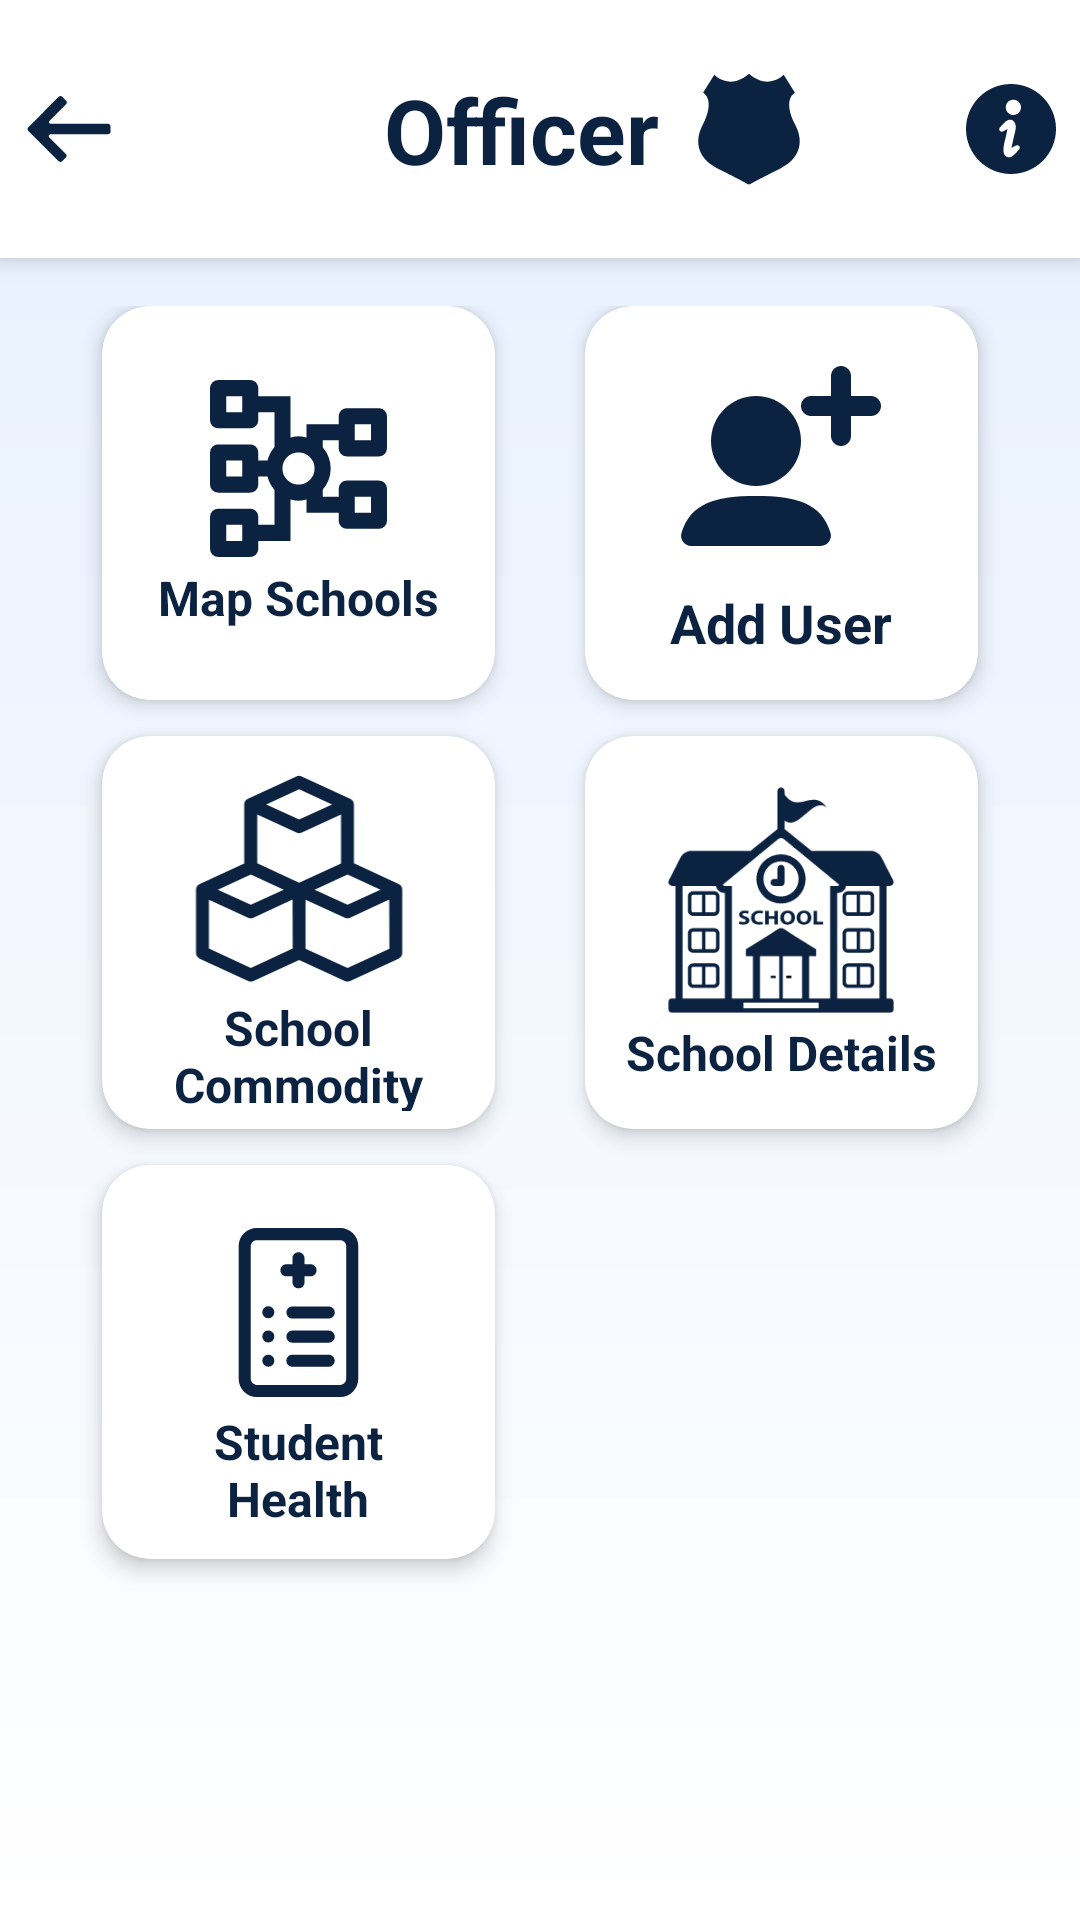

This screen was rendered from an Android layout file. Write that file and the resources it references.
<!-- AndroidManifest.xml: application theme Theme.Dummy -->
<!-- res/layout/activity_officer_dashboard.xml -->
<?xml version="1.0" encoding="utf-8"?>
<androidx.constraintlayout.widget.ConstraintLayout xmlns:android="http://schemas.android.com/apk/res/android"
    xmlns:app="http://schemas.android.com/apk/res-auto"
    xmlns:tools="http://schemas.android.com/tools"
    android:id="@+id/main"
    android:layout_width="match_parent"
    android:layout_height="match_parent"
    tools:context=".Officer_dashboard"
    android:background="@drawable/background1"
    >
    <include
        android:id="@+id/toolbar_officer"
        layout="@layout/officer_toolbar"
        app:layout_constraintTop_toTopOf="parent"
        app:layout_constraintStart_toStartOf="parent"
        app:layout_constraintEnd_toEndOf="parent" />

    
    <ScrollView
        android:id="@+id/scrollView_officer"
        android:layout_width="match_parent"
        android:layout_height="0dp"
        android:fillViewport="true"
        app:layout_constraintTop_toBottomOf="@id/toolbar_officer"
        app:layout_constraintBottom_toBottomOf="parent">

        <androidx.constraintlayout.widget.ConstraintLayout
            android:layout_width="match_parent"
            android:layout_height="wrap_content"
            android:padding="16dp">

            
            <androidx.constraintlayout.helper.widget.Flow
                android:id="@+id/dashboard_officer"
                android:layout_width="0dp"
                android:layout_height="wrap_content"
                app:constraint_referenced_ids="card1_mapschools_officer,card2_adduser_officer,card3_school_commodity_officer,card4_school_details_officer,card5_student_health_records"
                app:flow_wrapMode="aligned"
                app:flow_horizontalGap="12dp"
                app:flow_verticalGap="12dp"
                app:flow_maxElementsWrap="2"
                app:layout_constraintTop_toTopOf="parent"
                app:layout_constraintStart_toStartOf="parent"
                app:layout_constraintEnd_toEndOf="parent" />
    
    <androidx.cardview.widget.CardView
        android:id="@+id/card1_mapschools_officer"
        android:layout_width="0dp"
        android:layout_height="0dp"
        app:layout_constraintDimensionRatio="1:1"
        app:layout_constraintWidth_percent="0.4"
        app:cardCornerRadius="16dp"
        app:cardElevation="4dp"
        android:backgroundTint="@color/white"
        android:foreground="?attr/selectableItemBackground">

        <androidx.constraintlayout.widget.ConstraintLayout
            android:layout_width="match_parent"
            android:layout_height="match_parent"
            android:gravity="center"
            android:orientation="vertical"
            android:padding="12dp">

            <ImageView
                android:id="@+id/imagemapschoolsimageofficerdashboard"
                android:layout_width="0dp"
                android:layout_height="0dp"
                app:layout_constraintWidth_percent="0.7"
                app:layout_constraintHeight_percent="0.6"
                app:layout_constraintTop_toTopOf="parent"
                app:layout_constraintEnd_toEndOf="parent"
                app:layout_constraintStart_toStartOf="parent"
                android:layout_marginTop="10dp"
                android:src="@drawable/school_mapping_logo" />

            <TextView
                android:layout_width="wrap_content"
                android:layout_height="wrap_content"
                android:text="Map Schools"
                android:textColor="@color/Textcolor"
                android:textSize="16sp"
                android:textStyle="bold"
                app:layout_constraintTop_toBottomOf="@id/imagemapschoolsimageofficerdashboard"
                app:layout_constraintStart_toStartOf="parent"
                app:layout_constraintEnd_toEndOf="parent"/>
        </androidx.constraintlayout.widget.ConstraintLayout>
    </androidx.cardview.widget.CardView>
            
    <androidx.cardview.widget.CardView
        android:id="@+id/card2_adduser_officer"
        android:layout_width="0dp"
        android:layout_height="0dp"
        app:layout_constraintDimensionRatio="1:1"
        app:layout_constraintWidth_percent="0.4"
        app:cardCornerRadius="16dp"
        app:cardElevation="4dp"
        android:backgroundTint="@color/white"
        android:foreground="?attr/selectableItemBackground">

        <LinearLayout
            android:layout_width="match_parent"
            android:layout_height="match_parent"
            android:gravity="center"
            android:orientation="vertical"
            android:padding="12dp">

            <ImageView
                android:layout_width="80dp"
                android:layout_height="80dp"
                android:src="@drawable/add_user" />

            <TextView
                android:layout_width="wrap_content"
                android:layout_height="wrap_content"
                android:text="Add User"
                android:textColor="@color/Textcolor"
                android:textSize="18sp"
                android:textStyle="bold"/>
        </LinearLayout>
    </androidx.cardview.widget.CardView>
            
    <androidx.cardview.widget.CardView
        android:id="@+id/card3_school_commodity_officer"
        android:layout_width="0dp"
        android:layout_height="0dp"
        app:layout_constraintDimensionRatio="1:1"
        app:layout_constraintWidth_percent="0.4"
        app:cardCornerRadius="16dp"
        app:cardElevation="4dp"
        android:backgroundTint="@color/white"
        android:foreground="?attr/selectableItemBackground">

        <androidx.constraintlayout.widget.ConstraintLayout
            android:layout_width="match_parent"
            android:layout_height="match_parent"
            android:gravity="center"
            android:orientation="vertical"
            android:padding="1dp">

            <ImageView
                android:id="@+id/imageschoolcommodityofficerdashboard"
                android:layout_width="0dp"
                android:layout_height="0dp"
                app:layout_constraintWidth_percent="0.7"
                app:layout_constraintHeight_percent="0.6"
                app:layout_constraintTop_toTopOf="parent"
                app:layout_constraintEnd_toEndOf="parent"
                android:layout_marginTop="8dp"
                app:layout_constraintStart_toStartOf="parent"
                android:src="@drawable/commodity_logo_officer" />

            <TextView
                android:layout_width="wrap_content"
                android:layout_height="0dp"
                app:layout_constraintHeight_percent="0.3"
                android:text="School Commodity"
                android:gravity="center"
                android:textColor="@color/Textcolor"
                android:textSize="16dp"
                android:textStyle="bold"
                app:layout_constraintStart_toStartOf="parent"
                app:layout_constraintEnd_toEndOf="parent"
                app:layout_constraintTop_toBottomOf="@id/imageschoolcommodityofficerdashboard"
                android:layout_marginBottom="10dp"/>

        </androidx.constraintlayout.widget.ConstraintLayout>
    </androidx.cardview.widget.CardView>
            
    <androidx.cardview.widget.CardView
        android:id="@+id/card4_school_details_officer"
        android:layout_width="0dp"
        android:layout_height="0dp"
        app:layout_constraintDimensionRatio="1:1"
        app:layout_constraintWidth_percent="0.4"
        app:cardCornerRadius="16dp"
        app:cardElevation="4dp"
        android:backgroundTint="@color/white"
        android:foreground="?attr/selectableItemBackground">

        <LinearLayout
            android:layout_width="match_parent"
            android:layout_height="match_parent"
            android:gravity="center"
            android:orientation="vertical"
            android:padding="12dp">

            <ImageView
                android:layout_width="80dp"
                android:layout_height="80dp"
                android:src="@drawable/school_svgrepo_com" />
            <TextView
                android:layout_width="wrap_content"
                android:layout_height="wrap_content"
                android:text="School Details"
                android:gravity="center"
                android:textColor="@color/Textcolor"
                android:textSize="16dp"
                android:textStyle="bold"/>

        </LinearLayout>
    </androidx.cardview.widget.CardView>
            
    <androidx.cardview.widget.CardView
        android:id="@+id/card5_student_health_records"
        android:layout_width="0dp"
        android:layout_height="0dp"
        app:layout_constraintDimensionRatio="1:1"
        app:layout_constraintWidth_percent="0.4"
        app:cardCornerRadius="16dp"
        app:cardElevation="4dp"
        android:backgroundTint="@color/white"
        android:foreground="?attr/selectableItemBackground">

        <androidx.constraintlayout.widget.ConstraintLayout
            android:layout_width="match_parent"
            android:layout_height="match_parent"
            android:gravity="center"
            android:orientation="vertical"
            android:padding="12dp">

            <ImageView
                android:id="@+id/imagehealthstatusofficerdashboard"
                android:layout_width="0dp"
                android:layout_height="0dp"
                app:layout_constraintWidth_percent="0.7"
                app:layout_constraintHeight_percent="0.6"
                app:layout_constraintTop_toTopOf="parent"
                app:layout_constraintEnd_toEndOf="parent"
                app:layout_constraintStart_toStartOf="parent"
                android:layout_marginTop="5dp"
                android:src="@drawable/health_report_list_svgrepo_com" />

            <TextView
                android:layout_width="wrap_content"
                android:layout_height="wrap_content"
                android:text="Student Health Records"
                android:gravity="center"
                android:textColor="@color/Textcolor"
                android:textSize="16sp"
                app:layout_constraintTop_toBottomOf="@id/imagehealthstatusofficerdashboard"
                app:layout_constraintStart_toStartOf="parent"
                app:layout_constraintEnd_toEndOf="parent"
                android:textStyle="bold"/>
        </androidx.constraintlayout.widget.ConstraintLayout>
    </androidx.cardview.widget.CardView>
        </androidx.constraintlayout.widget.ConstraintLayout>
    </ScrollView>
</androidx.constraintlayout.widget.ConstraintLayout>
<!-- res/layout/officer_toolbar.xml (included above) -->
<?xml version="1.0" encoding="utf-8"?>
<androidx.constraintlayout.widget.ConstraintLayout xmlns:android="http://schemas.android.com/apk/res/android"
    android:layout_width="match_parent"
    android:layout_height="wrap_content"
    xmlns:app="http://schemas.android.com/apk/res-auto"
    android:background="@color/white"
    android:padding="8dp"
    android:elevation="5dp">

    <ImageButton
        android:id="@+id/backButton_Officer"
        android:layout_width="wrap_content"
        android:layout_height="wrap_content"
        android:src="@drawable/back2_button"
        android:background="?attr/selectableItemBackgroundBorderless"
        app:layout_constraintStart_toStartOf="parent"
        app:layout_constraintTop_toTopOf="parent"
        app:layout_constraintBottom_toBottomOf="parent" />

    <ImageView
        android:id="@+id/logoImage_Officer"
        android:layout_width="70dp"
        android:layout_height="70dp"
        android:src="@drawable/jmms_logo"
        android:contentDescription="App Logo"
        app:layout_constraintStart_toEndOf="@id/backButton_Officer"
        app:layout_constraintTop_toTopOf="parent"
        app:layout_constraintBottom_toBottomOf="parent"
        android:layout_marginStart="8dp"/>

    <TextView
        android:id="@+id/designationText_Officer"
        android:layout_width="wrap_content"
        android:layout_height="wrap_content"
        android:text="Officer"
        android:textSize="30sp"
        android:textStyle="bold"
        android:textColor="@color/Navy_blue"
        app:layout_constraintStart_toEndOf="@id/logoImage_Officer"
        app:layout_constraintTop_toTopOf="parent"
        app:layout_constraintBottom_toBottomOf="parent"
        android:layout_marginStart="12dp"/>

    <ImageView
        android:layout_width="50dp"
        android:layout_height="50dp"
        android:src="@drawable/officer_logo"
        app:layout_constraintStart_toEndOf="@id/designationText_Officer"
        app:layout_constraintTop_toTopOf="parent"
        app:layout_constraintBottom_toBottomOf="parent"
        android:layout_marginStart="5dp"/>



    <ImageButton
        android:id="@+id/informationButton_Officer"
        android:layout_width="wrap_content"
        android:layout_height="wrap_content"
        android:src="@drawable/information_icon"
        android:background="?attr/selectableItemBackgroundBorderless"
        android:contentDescription="Settings"
        app:layout_constraintEnd_toEndOf="parent"
        app:layout_constraintTop_toTopOf="parent"
        app:layout_constraintBottom_toBottomOf="parent" />

</androidx.constraintlayout.widget.ConstraintLayout>
<!-- resources referenced by this layout -->
<resources>
  <color name="Navy_blue">#0B2341</color>
  <color name="Textcolor">#0B2341</color>
  <color name="white">#FFFFFFFF</color>
  <!-- drawable back2_button (drawable) -->
  <vector xmlns:android="http://schemas.android.com/apk/res/android" android:height="30dp" android:viewportHeight="52" android:viewportWidth="52" android:width="30dp">
        
      <path android:fillColor="@color/Navy_blue" android:pathData="M48.6,23H15.4c-0.9,0 -1.3,-1.1 -0.7,-1.7l9.6,-9.6c0.6,-0.6 0.6,-1.5 0,-2.1l-2.2,-2.2c-0.6,-0.6 -1.5,-0.6 -2.1,0L2.5,25c-0.6,0.6 -0.6,1.5 0,2.1L20,44.6c0.6,0.6 1.5,0.6 2.1,0l2.1,-2.1c0.6,-0.6 0.6,-1.5 0,-2.1l-9.6,-9.6C14,30.1 14.4,29 15.3,29h33.2c0.8,0 1.5,-0.6 1.5,-1.4v-3C50,23.8 49.4,23 48.6,23z"/>
      
  </vector>
  <!-- drawable background1 (drawable) -->
  <?xml version="1.0" encoding="utf-8"?>
  <shape xmlns:android="http://schemas.android.com/apk/res/android"
      android:shape="rectangle">
  
  
      <gradient xmlns:android="http://schemas.android.com/apk/res/android"
          android:angle="270"
          android:startColor="#E6F0FF"
          android:endColor="#FFFFFF"
          android:type="linear" />
  </shape>
  <!-- drawable commodity_logo_officer (drawable) -->
  <vector xmlns:android="http://schemas.android.com/apk/res/android" android:height="60dp" android:viewportHeight="36" android:viewportWidth="36" android:width="60dp">
        
      <path android:fillColor="@color/Navy_blue" android:pathData="M33.53,18.76 L26.6,15.57L26.6,6.43A1,1 0,0 0,26 5.53l-7.5,-3.45a1,1 0,0 0,-0.84 0l-7.5,3.45a1,1 0,0 0,-0.58 0.91v9.14L2.68,18.76a1,1 0,0 0,-0.58 0.91v9.78h0a1,1 0,0 0,0.58 0.91l7.5,3.45a1,1 0,0 0,0.84 0l7.08,-3.26 7.08,3.26a1,1 0,0 0,0.84 0l7.5,-3.45a1,1 0,0 0,0.58 -0.91h0L34.1,19.67A1,1 0,0 0,33.53 18.76ZM30.72,19.67L25.61,22 20.5,19.67l5.11,-2.35ZM18.1,4.08l5.11,2.35L18.1,8.78 13,6.43ZM10.6,17.31l5.11,2.35L10.6,22 5.49,19.67ZM17.1,28.8 L10.6,31.8 4.1,28.8L4.1,21.23L10.18,24A1,1 0,0 0,11 24l6.08,-2.8ZM11.6,15.57h0L11.6,8l6.08,2.8a1,1 0,0 0,0.84 0L24.6,8v7.58h0l-6.5,3ZM32.11,28.81l-6.5,3 -6.51,-3L19.1,21.22L25.19,24A1,1 0,0 0,26 24l6.08,-2.8Z"/>
        
      <path android:fillAlpha="0" android:fillColor="#000000" android:pathData="M0,0h36v36h-36z"/>
      
  </vector>
  <!-- drawable school_mapping_logo (drawable) -->
  <vector xmlns:android="http://schemas.android.com/apk/res/android"
      android:width="100dp"
      android:height="100dp"
      android:viewportWidth="48"
      android:viewportHeight="48">
    <path
        android:fillColor="@color/Navy_blue"
        android:pathData="M36,21h8a2,2 0,0 0,2 -2L46,11a2,2 0,0 0,-2 -2L36,9a2,2 0,0 0,-2 2v2L26,13v3.3a6.8,6.8 0,0 0,-4 0L22,6L14,6L14,4a2,2 0,0 0,-2 -2L4,2A2,2 0,0 0,2 4v8a2,2 0,0 0,2 2h8a2,2 0,0 0,2 -2L14,10h4v8.7A8,8 0,0 0,16.3 22L14,22L14,20a2,2 0,0 0,-2 -2L4,18a2,2 0,0 0,-2 2v8a2,2 0,0 0,2 2h8a2,2 0,0 0,2 -2L14,26h2.3A8,8 0,0 0,18 29.3L18,38L14,38L14,36a2,2 0,0 0,-2 -2L4,34a2,2 0,0 0,-2 2v8a2,2 0,0 0,2 2h8a2,2 0,0 0,2 -2L14,42h8L22,31.7a6.8,6.8 0,0 0,4 0L26,35h8v2a2,2 0,0 0,2 2h8a2,2 0,0 0,2 -2L46,29a2,2 0,0 0,-2 -2L36,27a2,2 0,0 0,-2 2v2L30,31L30,29.3a8,8 0,0 0,0 -10.6L30,17h4v2A2,2 0,0 0,36 21ZM38,13h4v4L38,17ZM10,10L6,10L6,6h4ZM10,26L6,26L6,22h4ZM10,42L6,42L6,38h4ZM38,31h4v4L38,35ZM20,24a4,4 0,1 1,4 4A4,4 0,0 1,20 24Z"/>
  </vector>
  <style name="Theme.Dummy" parent="Base.Theme.Dummy" />
  <style name="Base.Theme.Dummy" parent="Theme.Material3.Light.NoActionBar">
          
          
      </style>
</resources>
